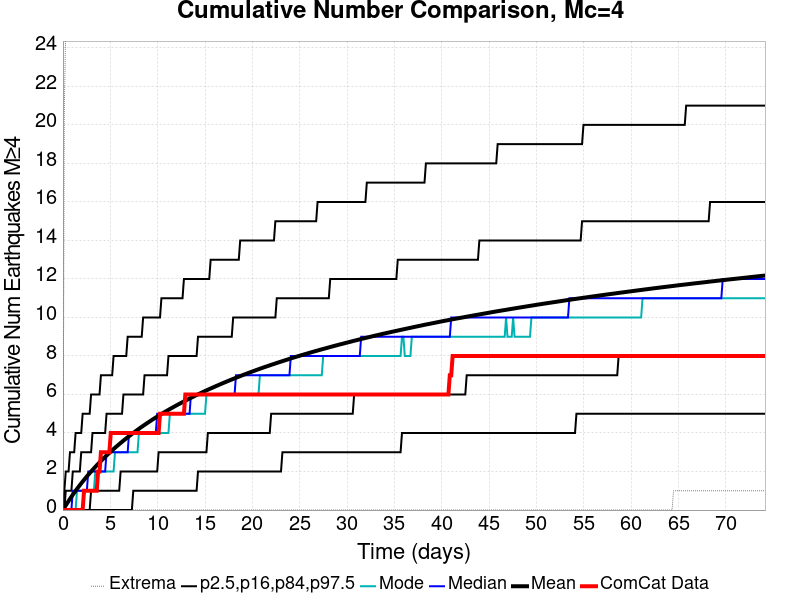

The file beside this chart, header and first rows:
Time (days), ComCat Data, Simulation Mean, Simulation Median, Simulation Mode, Simulation Minimum, Simulation Maximum, 2.5 %-ile, 16 %-ile, 84 %-ile, 97.5 %-ile
0.0, 0.0, 0.0, 0.0, 0.0, 0.0, 0.0, 0.0, 0.0, 0.0, 0.0
0.1486, 0.0, 0.1218, 0.0, 0.0, 0.0, 21.0, 0.0, 0.0, 0.0, 1.0
0.2971, 0.0, 0.2391, 0.0, 0.0, 0.0, 25.0, 0.0, 0.0, 1.0, 2.0
0.4457, 0.0, 0.3543, 0.0, 0.0, 0.0, 26.0, 0.0, 0.0, 1.0, 2.0
0.5943, 0.0, 0.4688, 0.0, 0.0, 0.0, 28.0, 0.0, 0.0, 1.0, 2.0
0.7428, 0.0, 0.5783, 0.0, 0.0, 0.0, 29.0, 0.0, 0.0, 1.0, 3.0
0.8914, 0.0, 0.6877, 0.0, 0.0, 0.0, 29.0, 0.0, 0.0, 1.0, 3.0
1.04, 0.0, 0.7952, 1.0, 0.0, 0.0, 36.0, 0.0, 0.0, 2.0, 3.0
1.189, 0.0, 0.8989, 1.0, 0.0, 0.0, 37.0, 0.0, 0.0, 2.0, 3.0
1.337, 0.0, 0.9987, 1.0, 0.0, 0.0, 40.0, 0.0, 0.0, 2.0, 4.0
1.486, 0.0, 1.099, 1.0, 1.0, 0.0, 40.0, 0.0, 0.0, 2.0, 4.0
1.634, 0.0, 1.196, 1.0, 1.0, 0.0, 40.0, 0.0, 0.0, 2.0, 4.0
1.783, 0.0, 1.292, 1.0, 1.0, 0.0, 40.0, 0.0, 0.0, 2.0, 4.0
1.931, 0.0, 1.387, 1.0, 1.0, 0.0, 42.0, 0.0, 0.0, 3.0, 4.0
2.08, 0.0, 1.478, 1.0, 1.0, 0.0, 42.0, 0.0, 0.0, 3.0, 5.0
2.228, 1.0, 1.568, 1.0, 1.0, 0.0, 42.0, 0.0, 0.0, 3.0, 5.0
2.377, 1.0, 1.657, 1.0, 1.0, 0.0, 42.0, 0.0, 0.0, 3.0, 5.0
2.526, 1.0, 1.746, 1.0, 1.0, 0.0, 42.0, 0.0, 0.0, 3.0, 5.0
2.674, 1.0, 1.831, 2.0, 1.0, 0.0, 44.0, 0.0, 0.0, 3.0, 5.0
2.823, 1.0, 1.917, 2.0, 1.0, 0.0, 45.0, 0.0, 0.0, 3.0, 5.0
2.971, 1.0, 1.999, 2.0, 1.0, 0.0, 45.0, 0.0, 1.0, 3.0, 6.0
3.12, 1.0, 2.081, 2.0, 1.0, 0.0, 45.0, 0.0, 1.0, 4.0, 6.0
3.268, 1.0, 2.161, 2.0, 1.0, 0.0, 45.0, 0.0, 1.0, 4.0, 6.0
3.417, 1.0, 2.241, 2.0, 2.0, 0.0, 46.0, 0.0, 1.0, 4.0, 6.0
3.566, 1.0, 2.321, 2.0, 2.0, 0.0, 46.0, 0.0, 1.0, 4.0, 6.0
3.714, 2.0, 2.397, 2.0, 2.0, 0.0, 46.0, 0.0, 1.0, 4.0, 6.0
3.863, 2.0, 2.474, 2.0, 2.0, 0.0, 46.0, 0.0, 1.0, 4.0, 6.0
4.011, 3.0, 2.547, 2.0, 2.0, 0.0, 46.0, 0.0, 1.0, 4.0, 7.0
4.16, 3.0, 2.621, 2.0, 2.0, 0.0, 46.0, 0.0, 1.0, 4.0, 7.0
4.308, 3.0, 2.693, 2.0, 2.0, 0.0, 46.0, 0.0, 1.0, 4.0, 7.0
4.457, 3.0, 2.763, 2.0, 2.0, 0.0, 46.0, 0.0, 1.0, 4.0, 7.0
4.606, 3.0, 2.832, 3.0, 2.0, 0.0, 46.0, 0.0, 1.0, 5.0, 7.0
4.754, 3.0, 2.902, 3.0, 2.0, 0.0, 46.0, 0.0, 1.0, 5.0, 7.0
4.903, 3.0, 2.971, 3.0, 2.0, 0.0, 46.0, 0.0, 1.0, 5.0, 7.0
5.051, 4.0, 3.039, 3.0, 2.0, 0.0, 46.0, 0.0, 1.0, 5.0, 7.0
5.2, 4.0, 3.104, 3.0, 2.0, 0.0, 46.0, 0.0, 1.0, 5.0, 7.0
5.348, 4.0, 3.169, 3.0, 2.0, 0.0, 46.0, 0.0, 1.0, 5.0, 8.0
5.497, 4.0, 3.234, 3.0, 3.0, 0.0, 46.0, 0.0, 1.0, 5.0, 8.0
5.646, 4.0, 3.297, 3.0, 3.0, 0.0, 46.0, 0.0, 1.0, 5.0, 8.0
5.794, 4.0, 3.359, 3.0, 3.0, 0.0, 46.0, 0.0, 1.0, 5.0, 8.0
5.943, 4.0, 3.422, 3.0, 3.0, 0.0, 46.0, 0.0, 1.0, 5.0, 8.0
6.091, 4.0, 3.483, 3.0, 3.0, 0.0, 47.0, 0.0, 2.0, 5.0, 8.0
6.24, 4.0, 3.543, 3.0, 3.0, 0.0, 48.0, 0.0, 2.0, 5.0, 8.0
6.388, 4.0, 3.603, 3.0, 3.0, 0.0, 50.0, 0.0, 2.0, 6.0, 8.0
6.537, 4.0, 3.662, 3.0, 3.0, 0.0, 52.0, 0.0, 2.0, 6.0, 8.0
6.685, 4.0, 3.721, 3.0, 3.0, 0.0, 52.0, 0.0, 2.0, 6.0, 8.0
6.834, 4.0, 3.778, 3.0, 3.0, 0.0, 52.0, 0.0, 2.0, 6.0, 9.0
6.983, 4.0, 3.835, 4.0, 3.0, 0.0, 54.0, 0.0, 2.0, 6.0, 9.0
7.131, 4.0, 3.891, 4.0, 3.0, 0.0, 55.0, 0.0, 2.0, 6.0, 9.0
7.28, 4.0, 3.948, 4.0, 3.0, 0.0, 55.0, 0.0, 2.0, 6.0, 9.0
7.428, 4.0, 4.003, 4.0, 3.0, 0.0, 55.0, 1.0, 2.0, 6.0, 9.0
7.577, 4.0, 4.058, 4.0, 3.0, 0.0, 55.0, 1.0, 2.0, 6.0, 9.0
7.725, 4.0, 4.113, 4.0, 3.0, 0.0, 55.0, 1.0, 2.0, 6.0, 9.0
7.874, 4.0, 4.166, 4.0, 3.0, 0.0, 55.0, 1.0, 2.0, 6.0, 9.0
8.023, 4.0, 4.218, 4.0, 4.0, 0.0, 55.0, 1.0, 2.0, 6.0, 9.0
8.171, 4.0, 4.272, 4.0, 4.0, 0.0, 55.0, 1.0, 2.0, 6.0, 9.0
8.32, 4.0, 4.322, 4.0, 4.0, 0.0, 55.0, 1.0, 2.0, 6.0, 9.0
8.468, 4.0, 4.372, 4.0, 4.0, 0.0, 55.0, 1.0, 2.0, 6.0, 10.0
8.617, 4.0, 4.423, 4.0, 4.0, 0.0, 57.0, 1.0, 2.0, 7.0, 10.0
8.765, 4.0, 4.473, 4.0, 4.0, 0.0, 57.0, 1.0, 2.0, 7.0, 10.0
... 440 more rows
